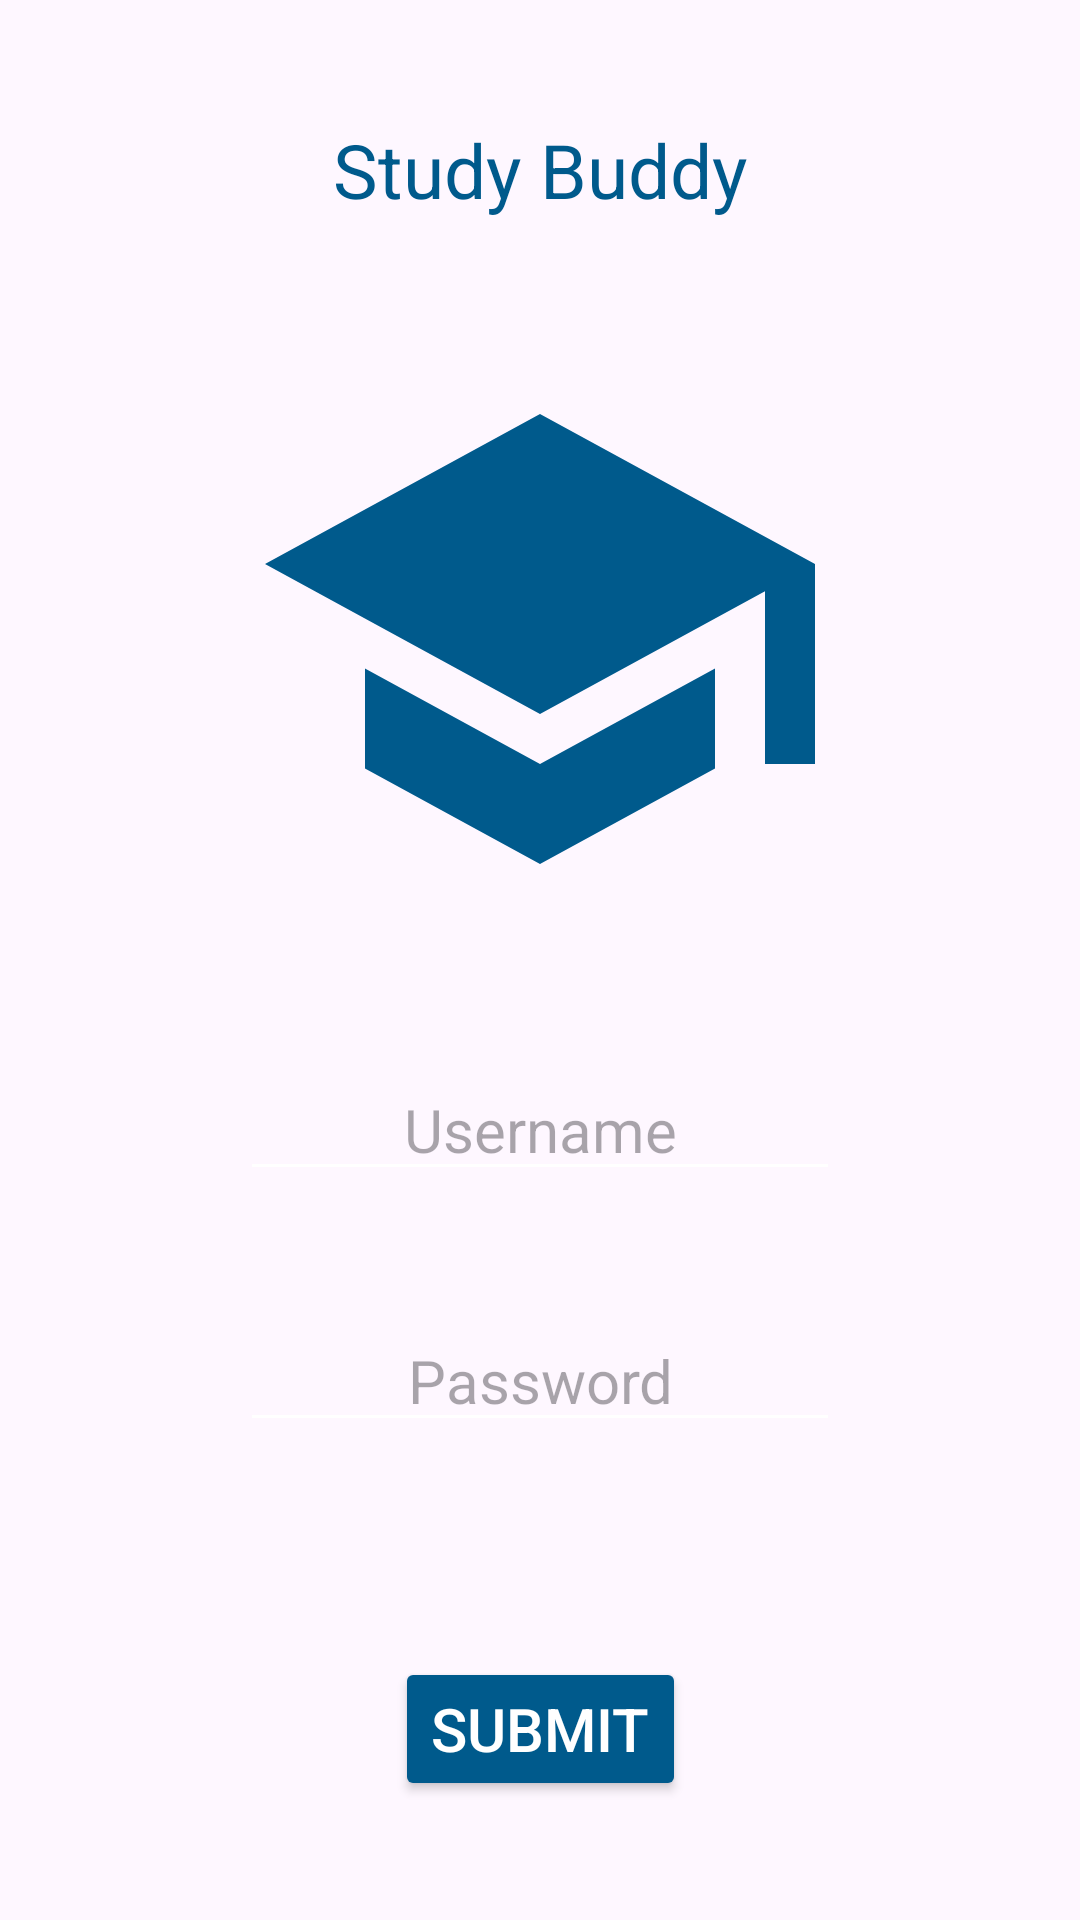

The Android layout XML behind this screen, and the referenced resources:
<!-- AndroidManifest.xml: application theme Theme.JohnSalazar -->
<!-- res/layout/activity_main.xml -->
<?xml version="1.0" encoding="utf-8"?>
<androidx.constraintlayout.widget.ConstraintLayout xmlns:android="http://schemas.android.com/apk/res/android"
    xmlns:app="http://schemas.android.com/apk/res-auto"
    xmlns:tools="http://schemas.android.com/tools"
    android:layout_width="match_parent"
    android:layout_height="match_parent"
    android:outlineProvider="background"
    tools:context=".UI.MainActivity">

    <TextView
        android:id="@+id/mainLabel"
        style="@style/changeThemeText"
        android:layout_width="wrap_content"
        android:layout_height="wrap_content"
        android:text="@string/home_screen"
        android:textSize="25sp"
        app:layout_constraintBottom_toTopOf="@id/imageView"
        app:layout_constraintEnd_toEndOf="parent"
        app:layout_constraintStart_toStartOf="parent"
        app:layout_constraintTop_toTopOf="parent" />

    <ImageView
        android:id="@+id/imageView"
        android:layout_width="200dp"
        android:layout_height="200dp"
        android:contentDescription="@string/cap"
        app:layout_constraintBottom_toTopOf="@id/loginUN"
        app:layout_constraintEnd_toEndOf="parent"
        app:layout_constraintStart_toStartOf="parent"
        app:layout_constraintTop_toBottomOf="@id/mainLabel"
        app:srcCompat="@drawable/baseline_school_24"
        tools:layout_editor_absoluteY="191dp" />

    <EditText
        android:id="@+id/loginUN"
        android:layout_width="200dp"
        android:layout_height="wrap_content"
        android:gravity="center"
        android:hint="Username"
        android:imeOptions="actionDone"
        android:inputType="text"
        android:maxLength="20"
        android:singleLine="true"
        android:textCursorDrawable="@null"
        android:textSize="20sp"
        app:layout_constraintBottom_toTopOf="@id/loginPW"
        app:layout_constraintEnd_toEndOf="parent"
        app:layout_constraintStart_toStartOf="parent"
        app:layout_constraintTop_toBottomOf="@+id/imageView" />

    <EditText
        android:id="@+id/loginPW"
        android:layout_width="200dp"
        android:layout_height="wrap_content"
        android:gravity="center"
        android:hint="Password"
        android:imeOptions="actionDone"
        android:inputType="textPassword"
        android:maxLength="20"
        android:singleLine="true"
        android:textCursorDrawable="@null"
        android:textSize="20sp"
        app:layout_constraintBottom_toTopOf="@id/button"
        app:layout_constraintEnd_toEndOf="parent"
        app:layout_constraintStart_toStartOf="parent"
        app:layout_constraintTop_toBottomOf="@+id/loginUN" />

    <Button
        android:id="@+id/button"
        android:layout_width="wrap_content"
        android:layout_height="wrap_content"
        android:layout_marginTop="32dp"
        android:backgroundTint="@color/WGBlue"
        android:text="@string/submit"
        android:textColor="@color/white"
        android:textSize="20sp"
        app:layout_constraintBottom_toBottomOf="parent"
        app:layout_constraintEnd_toEndOf="parent"
        app:layout_constraintStart_toStartOf="parent"
        app:layout_constraintTop_toBottomOf="@id/loginPW" />

    <androidx.constraintlayout.widget.Guideline
        android:id="@+id/guideline"
        android:layout_width="wrap_content"
        android:layout_height="wrap_content"
        android:orientation="vertical"
        app:layout_constraintGuide_begin="20dp" />


</androidx.constraintlayout.widget.ConstraintLayout>
<!-- resources referenced by this layout -->
<resources>
  <color name="WGBlue">#005A8C</color>
  <color name="white">#FFFFFFFF</color>
  <!-- drawable baseline_school_24 (drawable) -->
  <vector
      xmlns:android="http://schemas.android.com/apk/res/android"
      android:height="24dp"
      android:width="24dp"
      android:tint="@color/WGBlue"
      android:viewportHeight="24"
      android:viewportWidth="24"
      >
  
      <path
          android:fillColor="@android:color/white"
          android:pathData="M5,13.18v4L12,21l7,-3.82v-4L12,17l-7,-3.82zM12,3L1,9l11,6 9,-4.91V17h2V9L12,3z"
          />
  </vector>
  <string name="cap">Graduation Cap</string>
  <string name="home_screen">Study Buddy</string>
  <string name="submit">Submit</string>
  <style name="changeThemeText">
          <item name="android:textColor">@color/WGBlue</item>
      </style>
  <style name="Theme.JohnSalazar" parent="Base.Theme.JohnSalazar" />
  <style name="Base.Theme.JohnSalazar" parent="Theme.Material3.DayNight">
          
          
          <item name="colorPrimary">@color/primaryDark</item>
          <item name="colorPrimaryVariant">@color/primaryDark</item>
          <item name="colorSecondary">@color/white</item>
          <item name="android:textColor">@color/black</item>
          <item name="android:textColorSecondary">@color/white</item>
          <item name="colorAccent">@color/WGBlue</item>
          <item name="android:statusBarColor">@color/black</item>
          <item name="android:textCursorDrawable">@drawable/custom_cursor</item>
      </style>
  <color name="primaryDark">#003057</color>
  <color name="black">#FF000000</color>
  <!-- drawable custom_cursor (drawable) -->
  <?xml version="1.0" encoding="utf-8"?>
  <selector xmlns:android="http://schemas.android.com/apk/res/android">
      <shape xmlns:android="http://schemas.android.com/apk/res/android">
          <size android:width="2dp" android:height="20dp" />
          <solid android:color="@color/white" />
      </shape>
  </selector>
</resources>
